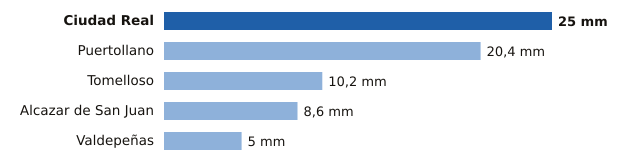

Source data for this figure (header and first rows):
estacion, provincia, mm
Ciudad Real, Ciudad Real, 25.0
Puertollano, Ciudad Real, 20.4
Tomelloso, Ciudad Real, 10.2
Alcazar de San Juan, Ciudad Real, 8.6
Valdepeñas, Ciudad Real, 5.0
